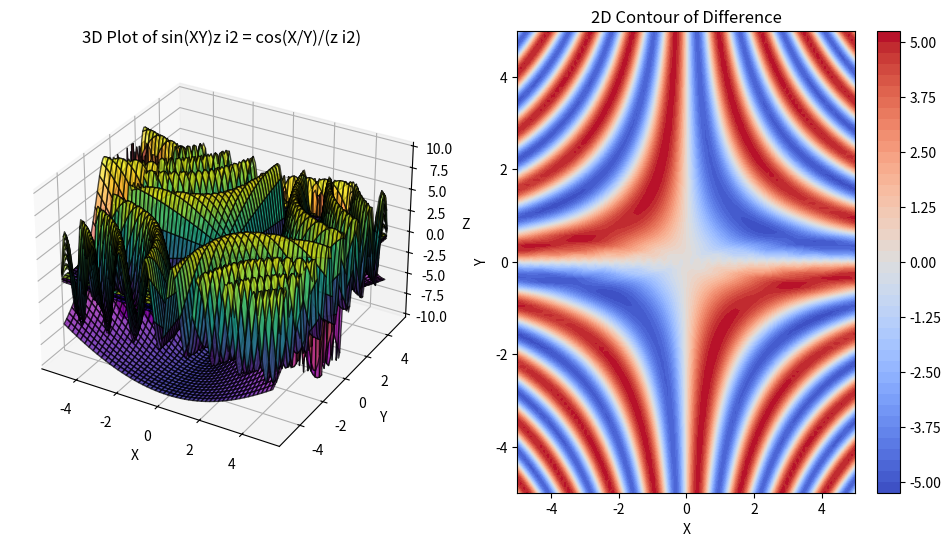

Generate this figure with matplotlib:
import numpy as np
import matplotlib.pyplot as plt
import sympy as sp

# Define symbolic variables
x, y, z, i = sp.symbols('x y z i')

# Define equation with i and z
lhs = sp.sin(x * y) * z * i**2
rhs = sp.cos(x / y) / (z * i**2)

# Convert to numerical functions
lhs_func = sp.lambdify((x, y, z, i), lhs, "numpy")
rhs_func = sp.lambdify((x, y, z, i), rhs, "numpy")

# Create meshgrid
X = np.linspace(-5, 5, 100)
Y = np.linspace(-5, 5, 100)
Z = np.linspace(0.1, 5, 5)  # Avoid zero for division by zero
I = np.array([1j])  # Imaginary unit

X, Y = np.meshgrid(X, Y)

# Loop for each z and i combination
fig = plt.figure(figsize=(12, 6))

# 3D Plot
ax = fig.add_subplot(121, projection='3d')
for z_val in Z:
    for i_val in I:
        Z_lhs = lhs_func(X, Y, z_val, i_val)
        Z_rhs = rhs_func(X, Y, z_val, i_val)
        ax.plot_surface(X, Y, Z_lhs.real, cmap='viridis', alpha=0.7, edgecolor='k')
        ax.plot_surface(X, Y, Z_rhs.real, cmap='plasma', alpha=0.7, edgecolor='k')
ax.set_xlabel('X')
ax.set_ylabel('Y')
ax.set_zlabel('Z')
ax.set_title('3D Plot of sin(XY)z i2 = cos(X/Y)/(z i2)')

# 2D Contour Plot
ax2 = fig.add_subplot(122)
contour = ax2.contourf(X, Y, Z_lhs.real - Z_rhs.real, cmap='coolwarm', levels=50)
fig.colorbar(contour, ax=ax2)
ax2.set_title('2D Contour of Difference')
ax2.set_xlabel('X')
ax2.set_ylabel('Y')

plt.show()
